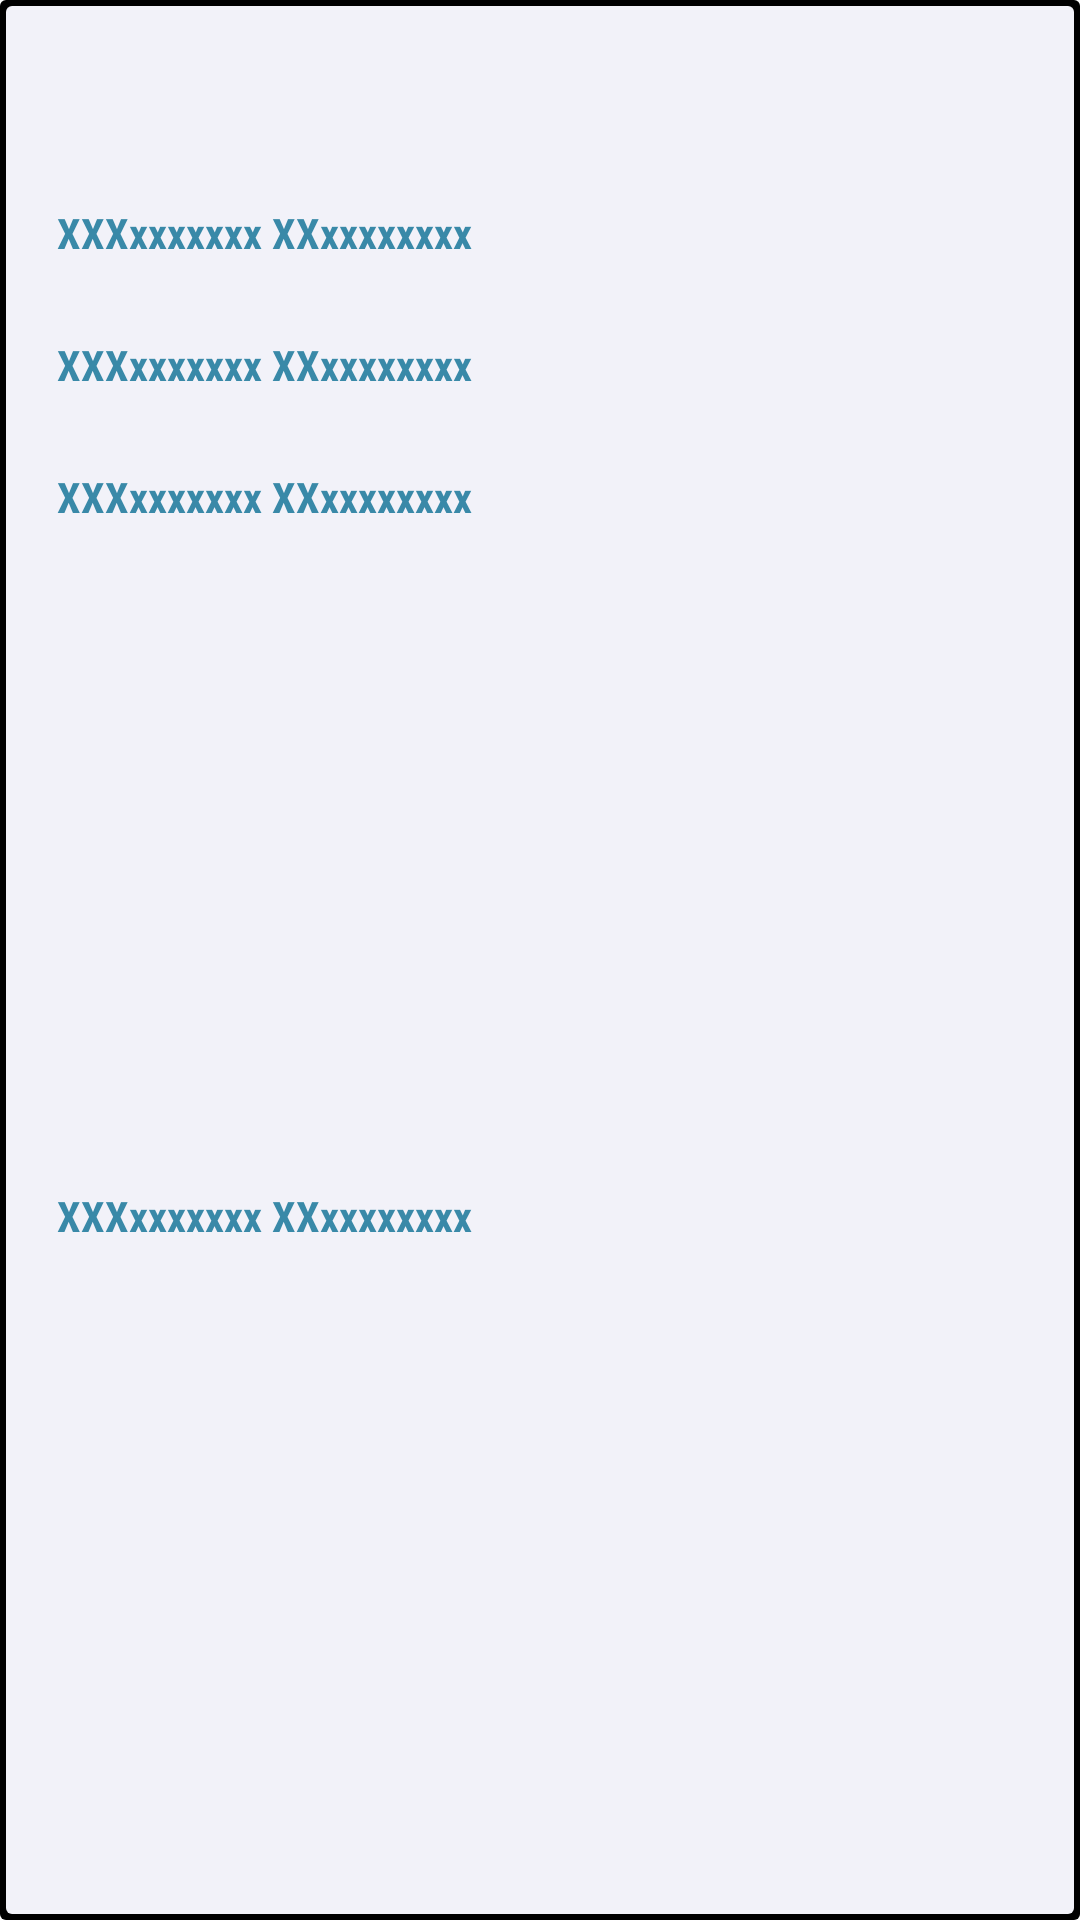

Layout XML and referenced resources for this Android screen:
<!-- AndroidManifest.xml: application theme Theme.Inovacion_empresarial -->
<!-- res/layout/style_msg_popup.xml -->
<?xml version="1.0" encoding="utf-8"?>
<layout xmlns:android="http://schemas.android.com/apk/res/android"
    xmlns:app="http://schemas.android.com/apk/res-auto"
    xmlns:tools="http://schemas.android.com/tools">

    <data />

    <androidx.constraintlayout.widget.ConstraintLayout
        android:id="@+id/layout_popUp"
        android:layout_width="match_parent"
        android:layout_height="wrap_content"
        android:animateLayoutChanges="true"
        android:background="@drawable/background_border"
        android:orientation="vertical"
        android:paddingTop="10dp">

        <TextView
            android:id="@+id/msgtitle"
            android:layout_width="0dp"
            android:layout_height="wrap_content"
            android:layout_marginTop="7dp"
            android:fontFamily="sans-serif-condensed"
            android:gravity="center"
            android:textSize="16sp"
            android:textStyle="bold"
            app:layout_constraintEnd_toEndOf="parent"
            app:layout_constraintStart_toStartOf="parent"
            app:layout_constraintTop_toTopOf="parent"
            tools:text="Titulo XXXXXXXX" />


        <com.google.android.material.button.MaterialButton
            android:id="@+id/bt1"
            style="@style/Widget.MaterialComponents.Button.OutlinedButton"
            android:layout_width="match_parent"
            android:layout_height="44dp"
            android:layout_marginHorizontal="3dp"
            android:layout_marginVertical="17dp"
            android:fontFamily="sans-serif-condensed"
            android:gravity="start|center_vertical"
            android:insetTop="0dp"
            android:insetBottom="0dp"
            android:textAllCaps="false"
            android:text="@string/textTest"
            android:textAppearance="@style/TextAppearance.AppCompat.Widget.Button.Colored"
            android:textSize="@dimen/text14"
            android:textStyle="bold"
            app:icon="@drawable/img_plus"
            app:iconPadding="27dp"
            app:layout_constraintEnd_toEndOf="parent"
            app:layout_constraintStart_toStartOf="parent"
            app:layout_constraintTop_toBottomOf="@+id/msgtitle"
            app:strokeColor="@android:color/transparent"
            app:strokeWidth="1dp"
            tools:ignore="TouchTargetSizeCheck" />


        <com.google.android.material.button.MaterialButton
            android:id="@+id/bt2"
            style="@style/Widget.MaterialComponents.Button.OutlinedButton"
            android:layout_width="match_parent"
            android:layout_height="44dp"
            android:layout_marginHorizontal="3dp"
            android:fontFamily="sans-serif-condensed"
            android:gravity="start|center_vertical"
            android:insetTop="0dp"
            android:insetBottom="0dp"
            android:textAllCaps="false"
            android:text="@string/textTest"
            android:textAppearance="@style/TextAppearance.AppCompat.Widget.Button.Colored"
            android:textSize="@dimen/text14"
            android:textStyle="bold"
            app:icon="@drawable/img_plus"
            app:iconPadding="27dp"
            app:layout_constraintEnd_toEndOf="parent"
            app:layout_constraintStart_toStartOf="parent"
            app:layout_constraintTop_toBottomOf="@+id/bt1"
            app:strokeColor="@android:color/transparent"
            app:strokeWidth="1dp"
            tools:ignore="TouchTargetSizeCheck" />


        <com.google.android.material.button.MaterialButton
            android:id="@+id/bt3"
            style="@style/Widget.MaterialComponents.Button.OutlinedButton"
            android:layout_width="match_parent"
            android:layout_height="44dp"
            android:layout_marginHorizontal="3dp"
            android:fontFamily="sans-serif-condensed"
            android:gravity="start|center_vertical"
            android:insetTop="0dp"
            android:insetBottom="0dp"
            android:textAllCaps="false"
            android:text="@string/textTest"
            android:textAppearance="@style/TextAppearance.AppCompat.Widget.Button.Colored"
            android:textSize="@dimen/text14"
            android:textStyle="bold"
            app:icon="@drawable/img_plus"
            app:iconPadding="27dp"
            app:layout_constraintEnd_toEndOf="parent"
            app:layout_constraintStart_toStartOf="parent"
            app:layout_constraintTop_toBottomOf="@+id/bt2"
            app:strokeColor="@android:color/transparent"
            app:strokeWidth="1dp"
            tools:ignore="TouchTargetSizeCheck" />


        <com.google.android.material.button.MaterialButton
            android:id="@+id/bt4"
            style="@style/Widget.MaterialComponents.Button.OutlinedButton"
            android:layout_width="match_parent"
            android:layout_height="44dp"
            android:layout_marginHorizontal="3dp"
            android:layout_marginBottom="17dp"
            android:fontFamily="sans-serif-condensed"
            android:gravity="start|center_vertical"
            android:insetTop="0dp"
            android:insetBottom="0dp"
            android:textAllCaps="false"
            android:text="@string/textTest"
            android:textAppearance="@style/TextAppearance.AppCompat.Widget.Button.Colored"
            android:textSize="@dimen/text14"
            android:textStyle="bold"
            app:icon="@drawable/img_plus"
            app:iconPadding="27dp"
            app:layout_constraintBottom_toBottomOf="parent"
            app:layout_constraintEnd_toEndOf="parent"
            app:layout_constraintStart_toStartOf="parent"
            app:layout_constraintTop_toBottomOf="@+id/bt3"
            app:strokeColor="@android:color/transparent"
            app:strokeWidth="1dp"
            tools:ignore="TouchTargetSizeCheck" />

    </androidx.constraintlayout.widget.ConstraintLayout>
</layout>
<!-- resources referenced by this layout -->
<resources>
  <dimen name="text14">14sp</dimen>
  <!-- drawable background_border (drawable) -->
  <?xml version="1.0" encoding="utf-8"?>
  <layer-list xmlns:android="http://schemas.android.com/apk/res/android">
      <item>
          <shape android:shape="rectangle">
              <solid android:color="#000000"/>
              <corners android:radius="2dp" />
          </shape>
      </item>
  
      <item
          android:left="2dp"
          android:right="2dp"
          android:top="2dp"
          android:bottom="2dp">
          <shape android:shape="rectangle">
              <solid android:color="#F2F2F9"/>
              <corners android:radius="2dp" />
          </shape>
      </item>
  </layer-list>
  <string name="textTest">XXXxxxxxxx XXxxxxxxxx</string>
  <style name="Theme.Inovacion_empresarial" parent="Theme.MaterialComponents.DayNight.DarkActionBar">
          
          <item name="colorPrimary">#3989A8</item>
          <item name="colorPrimaryVariant">#039CCF</item>
          <item name="colorOnPrimary">@color/white</item>
          
          <item name="colorSecondary">#76B5E1</item>
          <item name="colorSecondaryVariant">@color/teal_700</item>
          <item name="colorOnSecondary">@color/black</item>
          
          <item name="android:statusBarColor">?attr/colorPrimaryVariant</item>
          
          <item name="windowNoTitle">true</item>
          <item name="windowActionBar">false</item>
  
  
          
          <item name="android:spinnerItemStyle">@style/spinnerItemStyle</item>
          
          <item name="android:spinnerDropDownItemStyle">@style/spinnerDropDownItemStyle</item>
      </style>
  <color name="white">#FFFFFFFF</color>
  <color name="teal_700">#FF018786</color>
  <color name="black">#FF000000</color>
  <style name="spinnerItemStyle">
          <item name="android:paddingStart">2dp</item>
          <item name="android:paddingEnd">28dp</item>
          <item name="android:fontFamily">sans-serif-condensed</item>
          <item name="android:textSize">14sp</item>
      </style>
  <style name="spinnerDropDownItemStyle">
          <item name="android:padding">2dp</item>
          <item name="android:fontFamily">sans-serif-condensed</item>
          <item name="android:textSize">16sp</item>
      </style>
</resources>
